Photos from the image-classification dataset "dataset_logos" in the GitHub repository gautam132002/car-logo-classifier. Its 9 classes are: Buick, Chery, Citroen, Honda, Hyundai, Lexus, Mazda, Peugeot, Toyota.

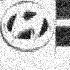
Label: Hyundai

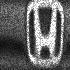
Label: Honda

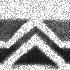
Label: Citroen

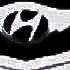
Label: Hyundai

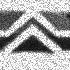
Label: Citroen

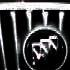
Label: Buick
